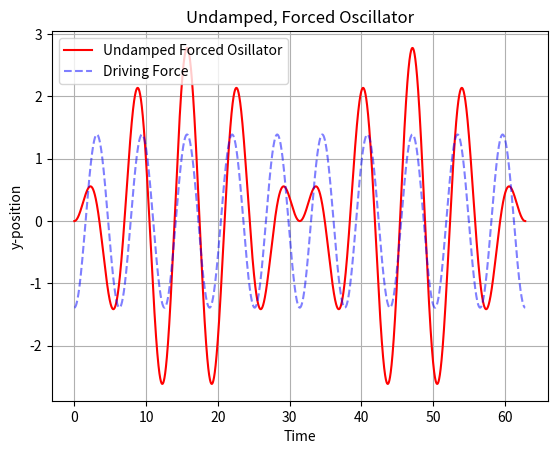
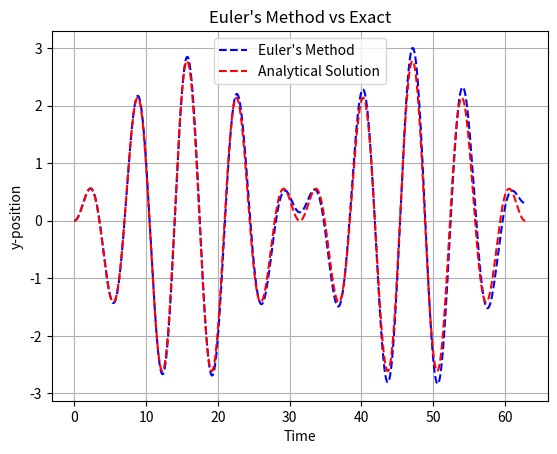
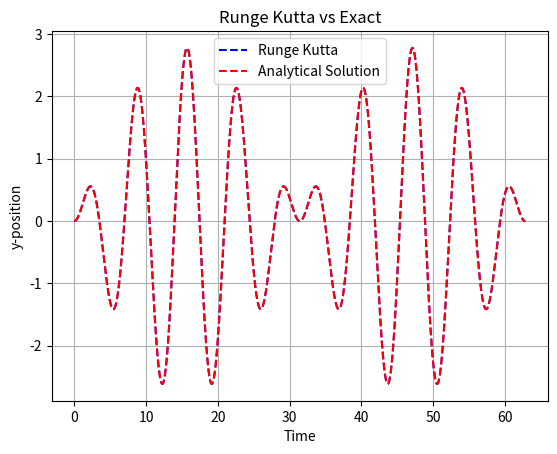
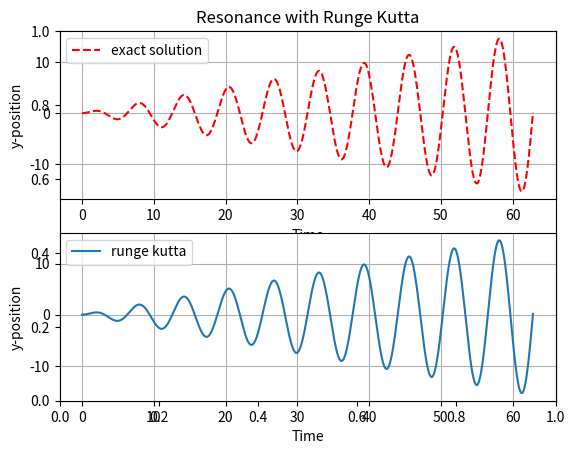
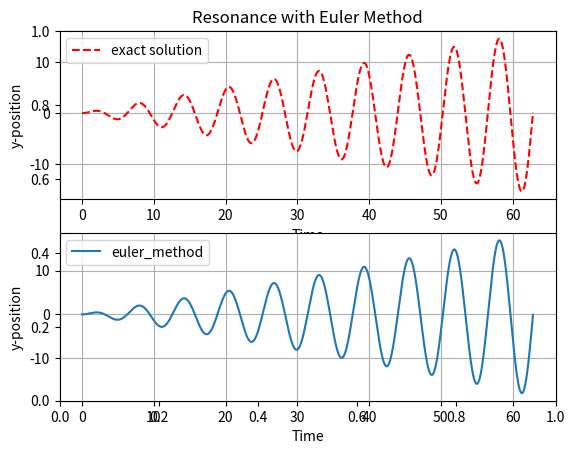

The matplotlib source for these figures, in order:
# -*- coding: utf-8 -*-
"""
Created on Mon May 20 07:39:33 2019
Homework 5 Undamped Forced Oscillator
@author: eric_
"""
import numpy as np
import matplotlib.pyplot as plt

#======================================================================
#               Parameters
#======================================================================
y0 = 0
y_prime = 0
F0 = 0.5
w0 = 0.8
w = 1

#for y(0) = 0 and y'(0) = 0
c1 = F0/(w**2 - w0**2)
c2 = 0

#a_t = np.linspace(dPar['tStart'], dPar['tStop'], 1000)

dPar = { #frequencies
        'w0'    :  .8, #= sqrt(k/m) --> natural frequency
        'gamma' :   0.2, # damping constant, set to 0 to compare to exact solution
        # initial conditions for displ. and velocity
        'w' : 1,
        'y01' : 0,
        'y02' : 0,
        # time stepping
        'h'      : 1e-2,
        'tStart' : 0,
        'tStop'  : 20*np.pi,}

at = np.arange( dPar['tStart'], dPar['tStop']+dPar['h'], dPar['h'])



#========================================================================
#               import functions
#========================================================================
def oscillator( t, Yn, par):
    """
    - describe second order ODE for forced, undamped oscillation by two first order ODEs
        ODE:  y''(t) + w0**2y(t) = f(t)
                                f(t) = F*cos(w*t)
             u   =  y; v = y'
             u'  =  v
             v'  = -k*u + f(t)
    :input - t - time vector
             u  - displacement
             v  - velocity
             F  - amplitude of forcing fct
             w0 -  parameter: natural fequency: w0**2 = k/m

    :return:  [displ, vel]
    """
    u, v = Yn[0], Yn[1]
    fn1 = v #u-prime
    fn2 = F0*(np.cos(dPar['w']*t))-(par['w0']**2)*u #v-prime
    return np.array([fn1, fn2])

def runge_kutta_vec( tn, Yn, fct_RHS, params):
    """
    fourth order runge kutta stepper, for single or system of  ODEs
    :input       tn           - current time step
                 Yn           - function value at time tn
                 fct_RHS      - vectorised function that defines slope (derivative) at point (t, y)
                                = all RHS of the system of ODEs

                 params   - py dictionary that includes step size 'h'
                            and all parameters needed in function:
                            fct_RHS

    :return: a_fn1 - values of derivatives at current tn for all ODEs
    """
    h = params['h']
    Kn1 = fct_RHS( tn,  Yn, params)
    Kn2 = fct_RHS( tn + h/2, Yn +.5*h*Kn1,  params)
    Kn3 = fct_RHS( tn + h/2, Yn + .5*h*Kn2,  params)
    Kn4 = fct_RHS( tn + h, Yn + h*Kn3,  params)
    return (Kn1 + 2*Kn2 + 2*Kn3 + Kn4)/6

def num_sol( at, y0, par):
    """
    - solve second order ODE for forced, undamped oscillation by solving two first order ODEs
       ODE:  y''(t) + ky(t) = f(t)
                              f(t) = F*cos(w*t)
    :param y0:         - IC
    :param at  :       - time vector
    :param par :       - dictionary with fct parameters
    :return: ay_hat    - forward Euler
             ay_hat_rk = 4th order runge kutta
    """
    nSteps    = at.shape[0]
    # create vectors for displacement and velocity
    au_hat    = np.zeros( nSteps)
    av_hat    = np.zeros( at.shape[0])
    euler_au_hat    = np.zeros( nSteps)
    euler_av_hat    = np.zeros( at.shape[0])
    # set initial conditions
    au_hat[0] = y0[0]
    av_hat[0] = y0[1]
    euler_au_hat[0] = y0[0]
    euler_av_hat[0] = y0[1]
    for i in range( nSteps-1):
        # slope at previous time step, i
        fn1, fn2     = runge_kutta_vec( at[i], np.array([au_hat[i], av_hat[i]]), oscillator, par)
        #forward Euler: y[n+1] = y[n] + fn*dPar['h']
        fn3, fn4 = oscillator(at, [euler_au_hat, euler_av_hat], par)

        # Integration step: Runge Kutta or Euler formula
        au_hat[i+1] = au_hat[i] + par['h']*fn1
        av_hat[i+1] = av_hat[i] + par['h']*fn2
        
        euler_au_hat[i+1] = euler_au_hat[i] + par['h']*fn3[i]
        euler_av_hat[i+1] = euler_av_hat[i] + par['h']*fn4[i]
    return au_hat, av_hat, euler_au_hat, euler_av_hat

#=====================================================================
#       Functions
#=====================================================================

#general solution in terms of sines
def position(t, par):
    return (F0/(par['w0']**2 - par['w']**2))*(-2)*(np.sin((par['w']+par['w0'])\
                *t/2)*np.sin((par['w']-par['w0'])*t/2))
y = position(at, dPar)

#driving force
def force(t):
    return (F0/(w0**2 - w**2))*np.cos(w*t)
f_t = force(at)

#numerical solutions
u_runge_kutta, v_runge_kutta, u_euler_method, v_euler_method = \
num_sol(at, [dPar['y01'], dPar['y02']], dPar)


#======================================================================
#               Resonance
#======================================================================
def res_postion(at, par):
    return (F0/(2*par['w0']))*at*np.sin(par['w0']*at)

resonance_dictionary = { 'w0'    :  1,
        'w' : 1,
        'y01' : 0, 'y02' : 0,
        # time stepping
        'h'      : 1e-2,
        'tStart' : 0,
        'tStop'  : 20*np.pi,}
y_res = res_postion(at, resonance_dictionary)
res_u_runge_kutta, res_v_runge_kutta, res_u_euler_method, res_v_euler_method =\
num_sol(at, [dPar['y01'], dPar['y02']], resonance_dictionary)
#======================================================================
#           Plotting
#======================================================================
plt.figure(1)
plt.title("Undamped, Forced Oscillator")
plt.plot(at, y, "r-", label = "Undamped Forced Osillator")
plt.plot(at, f_t, "b--", label = "Driving Force", alpha = .5)
plt.legend()
plt.grid(True)
plt.xlabel("Time")
plt.ylabel("y-position")
plt.show()

plt.figure(2)
plt.title("Euler's Method vs Exact")
plt.plot(at, u_euler_method, "b--", label = "Euler's Method")
plt.plot(at, y, "r--", label = "Analytical Solution")
plt.legend()
plt.grid(True)
plt.xlabel("Time")
plt.ylabel("y-position")
plt.show()

plt.figure(3)
plt.title("Runge Kutta vs Exact")
plt.plot(at, u_runge_kutta, "b--", label = "Runge Kutta")
plt.plot(at, y, "r--", label = "Analytical Solution")
plt.grid(True)
plt.legend()
plt.xlabel("Time")
plt.ylabel("y-position")
plt.show()

plt.figure(4)
plt.title("Resonance with Runge Kutta")
exact = plt.subplot(211)
exact.grid(True)
exact.plot(at, y_res, "r--", label = "exact solution")
exact.legend()
plt.xlabel("Time")
plt.ylabel("y-position")
num_runge_kutta = plt.subplot(212)
num_runge_kutta.grid(True)
num_runge_kutta.plot(at, res_u_runge_kutta, label = "runge kutta")
plt.xlabel("Time")
plt.ylabel("y-position")
num_runge_kutta.legend()
plt.show()

plt.figure(5)
plt.title("Resonance with Euler Method")
exact2 = plt.subplot(211)
exact2.grid(True)
exact2.plot(at, y_res, "r--", label = "exact solution")
exact2.legend()
plt.xlabel("Time")
plt.ylabel("y-position")
num_euler_method = plt.subplot(212)
num_euler_method.grid(True)
num_euler_method.plot(at, res_u_euler_method, label = "euler_method")
num_euler_method.legend()
plt.xlabel("Time")
plt.ylabel("y-position")
plt.show()

#The resonance plot is not realistic. As time goes on, it assumes that the 
#amplitude would continue to grow. I believe that, at some x, there should
#be an extra tension force that restricts that amplitude from increasing.


